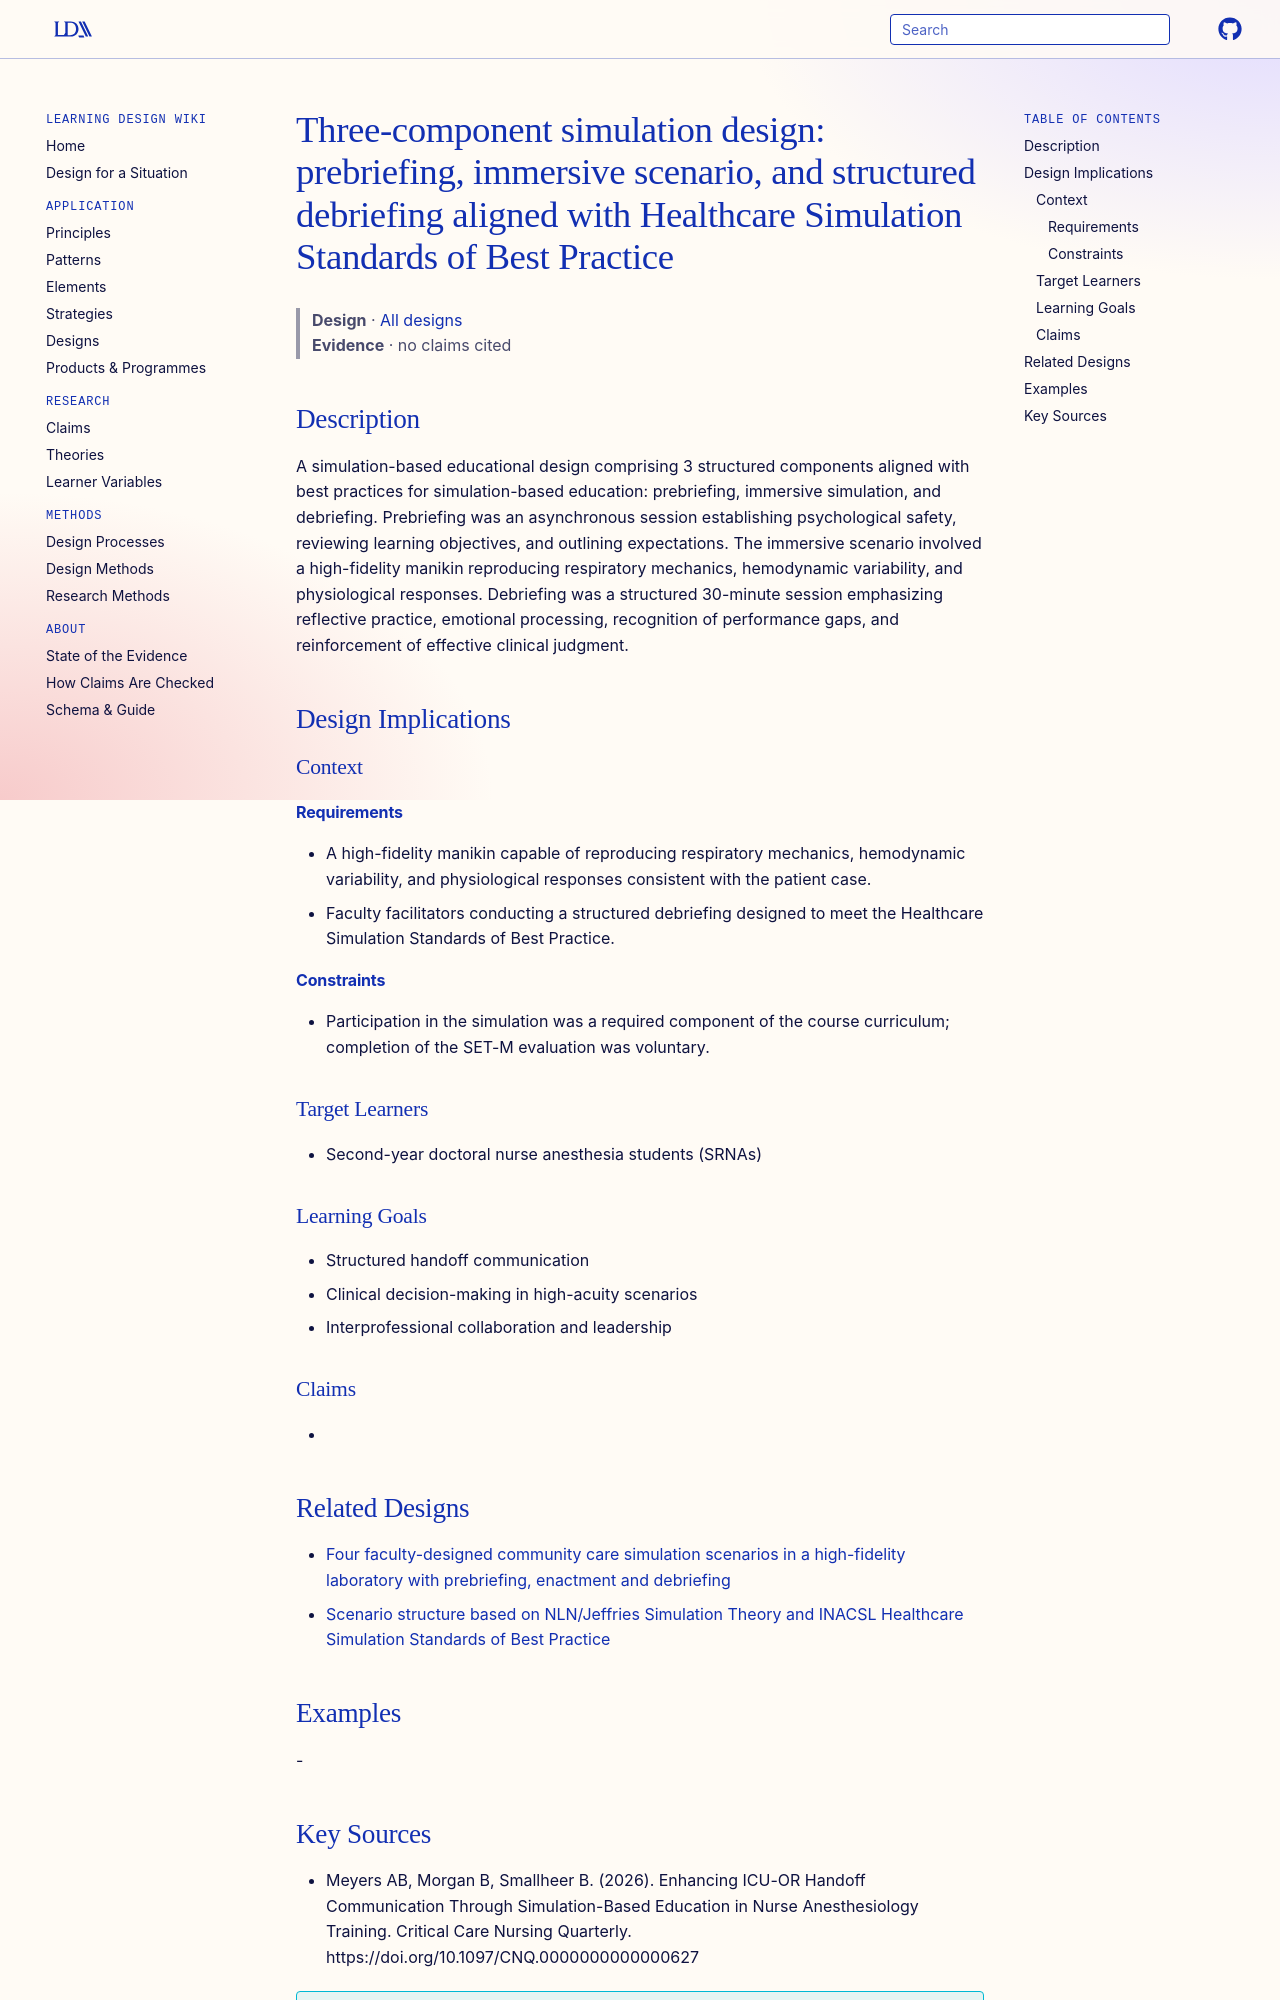

repository: Learning-Design-Alliance/learning-wiki · page: designs/prebriefing-scenario-debriefing-simulation-design/index.html · generator: mkdocs

---
type: design
id: prebriefing-scenario-debriefing-simulation-design
title: "Three-component simulation design: prebriefing, immersive scenario, and structured debriefing aligned with Healthcare Simulation Standards of Best Practice"
description: "A simulation-based educational design comprising 3 structured components aligned with best practices for simulation-based education: prebriefing, immersive simulation, and debriefing."
status: review
generated:
  by: "process:settle-candidates"
  at: 2026-11-04
sources:
  - id: meyers-ab-2026
    resource: "https://doi.org/10.1097/CNQ.0000000000000627"
    title: "Meyers AB, Morgan B, Smallheer B. (2026). Enhancing ICU-OR Handoff Communication Through Simulation-Based Education in Nurse Anesthesiology Training. Critical Care Nursing Quarterly. https://doi.org/10.1097/CNQ.0000000000000627"
    author: Meyers AB, Morgan B, Smallheer B
---

# Three-component simulation design: prebriefing, immersive scenario, and structured debriefing aligned with Healthcare Simulation Standards of Best Practice

> **Design** · [All designs](index.md)
> **Evidence** · no claims cited

## Description
A simulation-based educational design comprising 3 structured components aligned with best practices for simulation-based education: prebriefing, immersive simulation, and debriefing. Prebriefing was an asynchronous session establishing psychological safety, reviewing learning objectives, and outlining expectations. The immersive scenario involved a high-fidelity manikin reproducing respiratory mechanics, hemodynamic variability, and physiological responses. Debriefing was a structured 30-minute session emphasizing reflective practice, emotional processing, recognition of performance gaps, and reinforcement of effective clinical judgment.

## Design Implications

### Context
#### Requirements
- A high-fidelity manikin capable of reproducing respiratory mechanics, hemodynamic variability, and physiological responses consistent with the patient case.
- Faculty facilitators conducting a structured debriefing designed to meet the Healthcare Simulation Standards of Best Practice.
#### Constraints
- Participation in the simulation was a required component of the course curriculum; completion of the SET-M evaluation was voluntary.

### Target Learners
- Second-year doctoral nurse anesthesia students (SRNAs)

### Learning Goals
- Structured handoff communication
- Clinical decision-making in high-acuity scenarios
- Interprofessional collaboration and leadership

### Claims
- 

## Related Designs

- [Four faculty-designed community care simulation scenarios in a high-fidelity laboratory with prebriefing, enactment and debriefing](ccs-four-scenario-community-care-simulation-activity.md)
- [Scenario structure based on NLN/Jeffries Simulation Theory and INACSL Healthcare Simulation Standards of Best Practice](nln-jeffries-and-inacsl-based-scenario-structure.md)

## Examples
-
